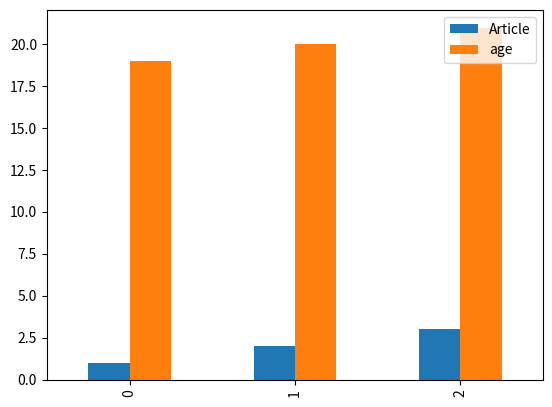

Python code for this plot:
import pandas as pd
import matplotlib.pyplot as plt

author=['A','B','C']
article=[1,2,3]
auth_series=pd.Series(author)
article_series=pd.Series(article)
frame={"Author":auth_series,"Article":article_series}
result=pd.DataFrame(frame)
age=[19,20,21]
result["age"]=pd.Series(age)
print(result)
result.plot.bar()
plt.show()